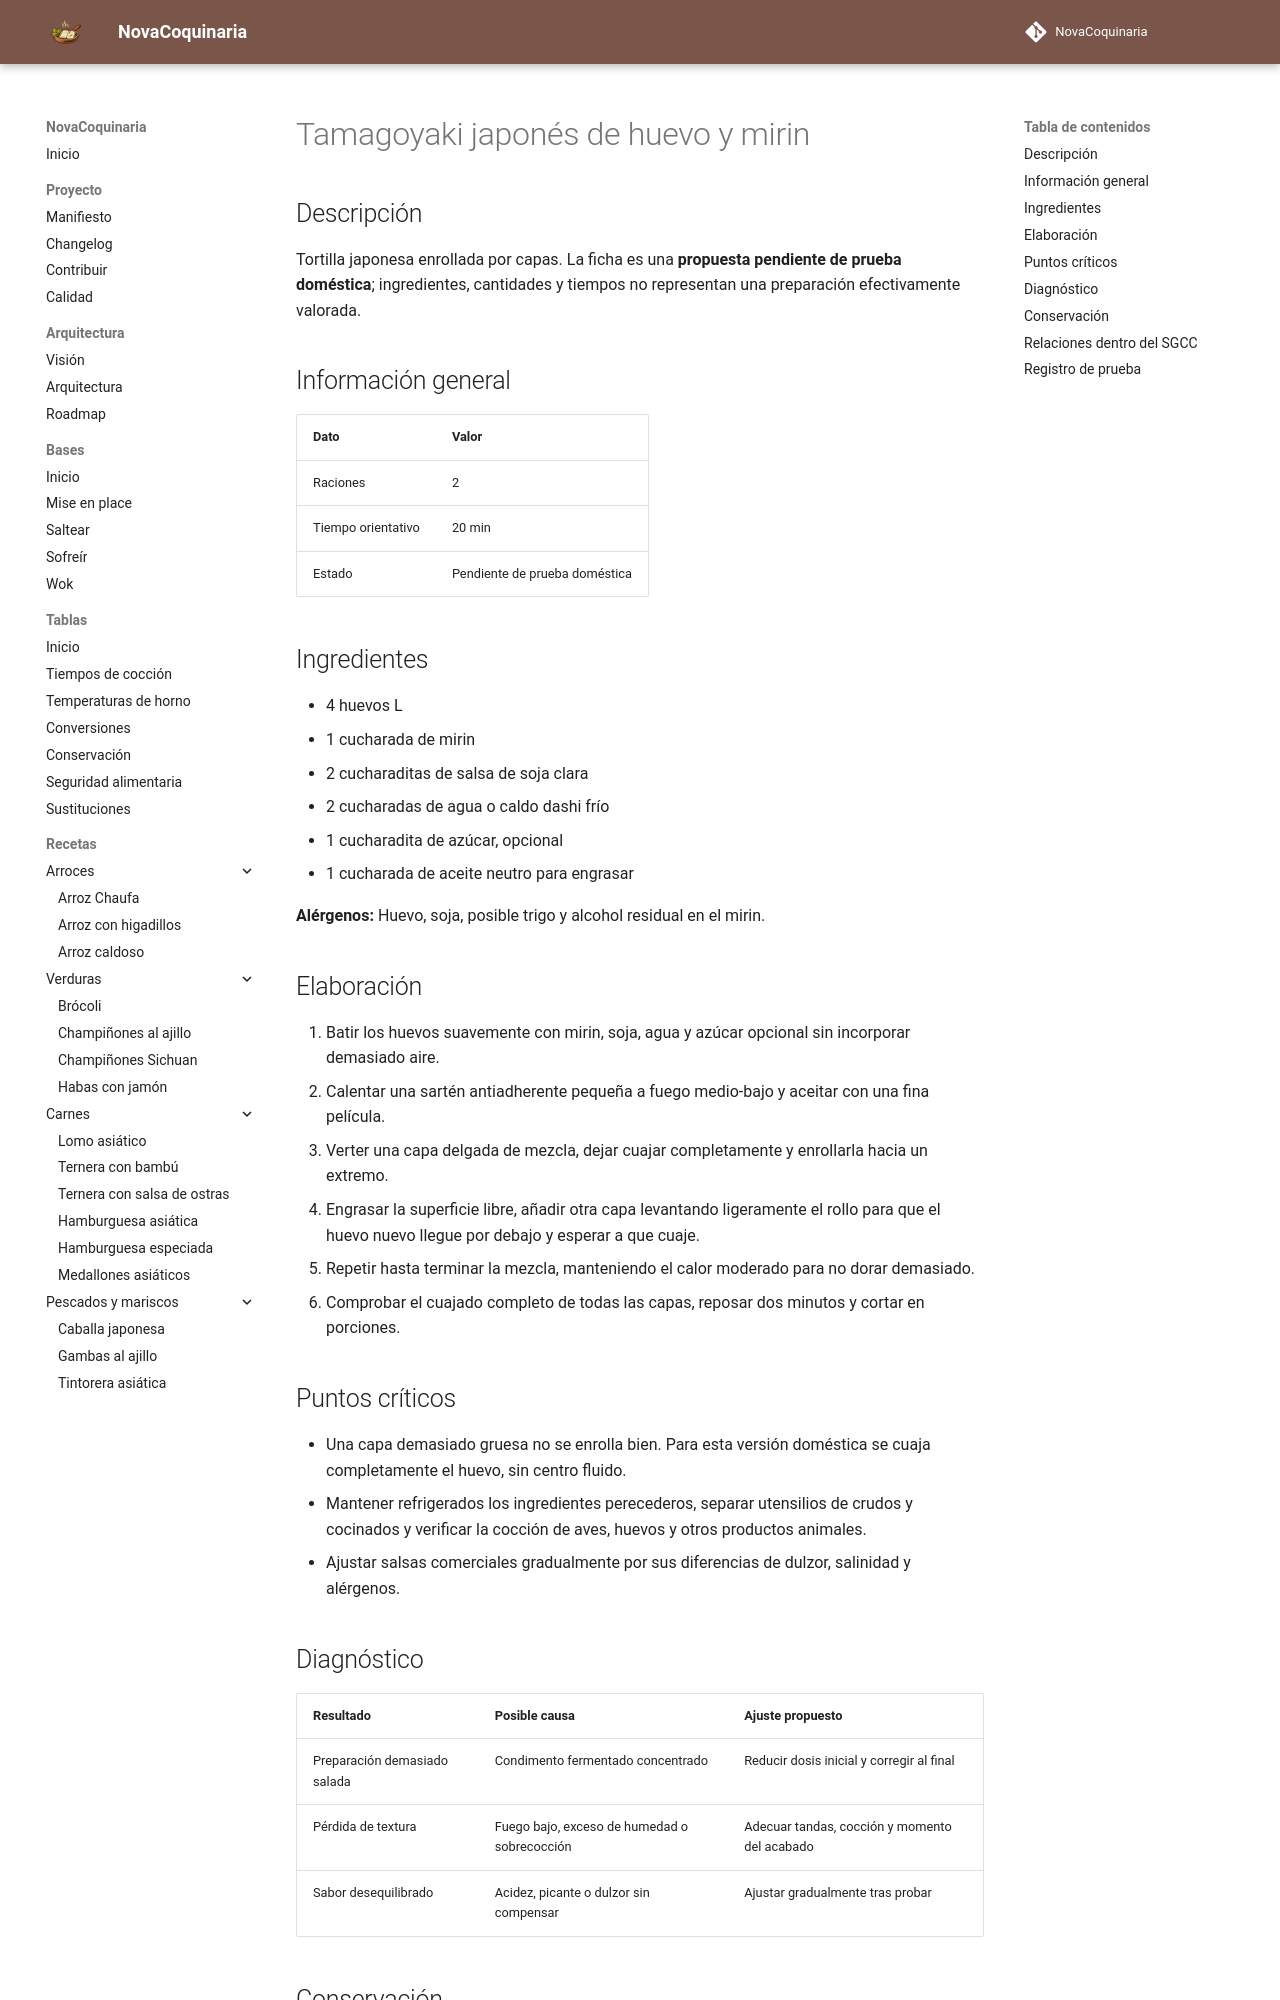

repository: fran-eliot/NovaCoquinaria · page: 07_Cocina_Asiatica/tamagoyaki_japones_de_huevo_y_mirin.html · generator: mkdocs

---
id: REC-408
tipo: receta
titulo: Tamagoyaki japonés de huevo y mirin
categoria: Cocina Asiática
estado: borrador
version: 1.0.0
ultima_revision: 2026-11-15
etiquetas:
  - cocina-asiatica
  - receta-propuesta
  - pendiente-de-prueba
---

# Tamagoyaki japonés de huevo y mirin

## Descripción

Tortilla japonesa enrollada por capas. La ficha es una **propuesta pendiente de prueba doméstica**; ingredientes, cantidades y tiempos no representan una preparación efectivamente valorada.

## Información general

| Dato | Valor |
|---|---|
| Raciones | 2 |
| Tiempo orientativo | 20 min |
| Estado | Pendiente de prueba doméstica |

## Ingredientes

- 4 huevos L
- 1 cucharada de mirin
- 2 cucharaditas de salsa de soja clara
- 2 cucharadas de agua o caldo dashi frío
- 1 cucharadita de azúcar, opcional
- 1 cucharada de aceite neutro para engrasar

**Alérgenos:** Huevo, soja, posible trigo y alcohol residual en el mirin.

## Elaboración

1. Batir los huevos suavemente con mirin, soja, agua y azúcar opcional sin incorporar demasiado aire.
2. Calentar una sartén antiadherente pequeña a fuego medio-bajo y aceitar con una fina película.
3. Verter una capa delgada de mezcla, dejar cuajar completamente y enrollarla hacia un extremo.
4. Engrasar la superficie libre, añadir otra capa levantando ligeramente el rollo para que el huevo nuevo llegue por debajo y esperar a que cuaje.
5. Repetir hasta terminar la mezcla, manteniendo el calor moderado para no dorar demasiado.
6. Comprobar el cuajado completo de todas las capas, reposar dos minutos y cortar en porciones.

## Puntos críticos

- Una capa demasiado gruesa no se enrolla bien. Para esta versión doméstica se cuaja completamente el huevo, sin centro fluido.
- Mantener refrigerados los ingredientes perecederos, separar utensilios de crudos y cocinados y verificar la cocción de aves, huevos y otros productos animales.
- Ajustar salsas comerciales gradualmente por sus diferencias de dulzor, salinidad y alérgenos.

## Diagnóstico

| Resultado | Posible causa | Ajuste propuesto |
|---|---|---|
| Preparación demasiado salada | Condimento fermentado concentrado | Reducir dosis inicial y corregir al final |
| Pérdida de textura | Fuego bajo, exceso de humedad o sobrecocción | Adecuar tandas, cocción y momento del acabado |
| Sabor desequilibrado | Acidez, picante o dulzor sin compensar | Ajustar gradualmente tras probar |
